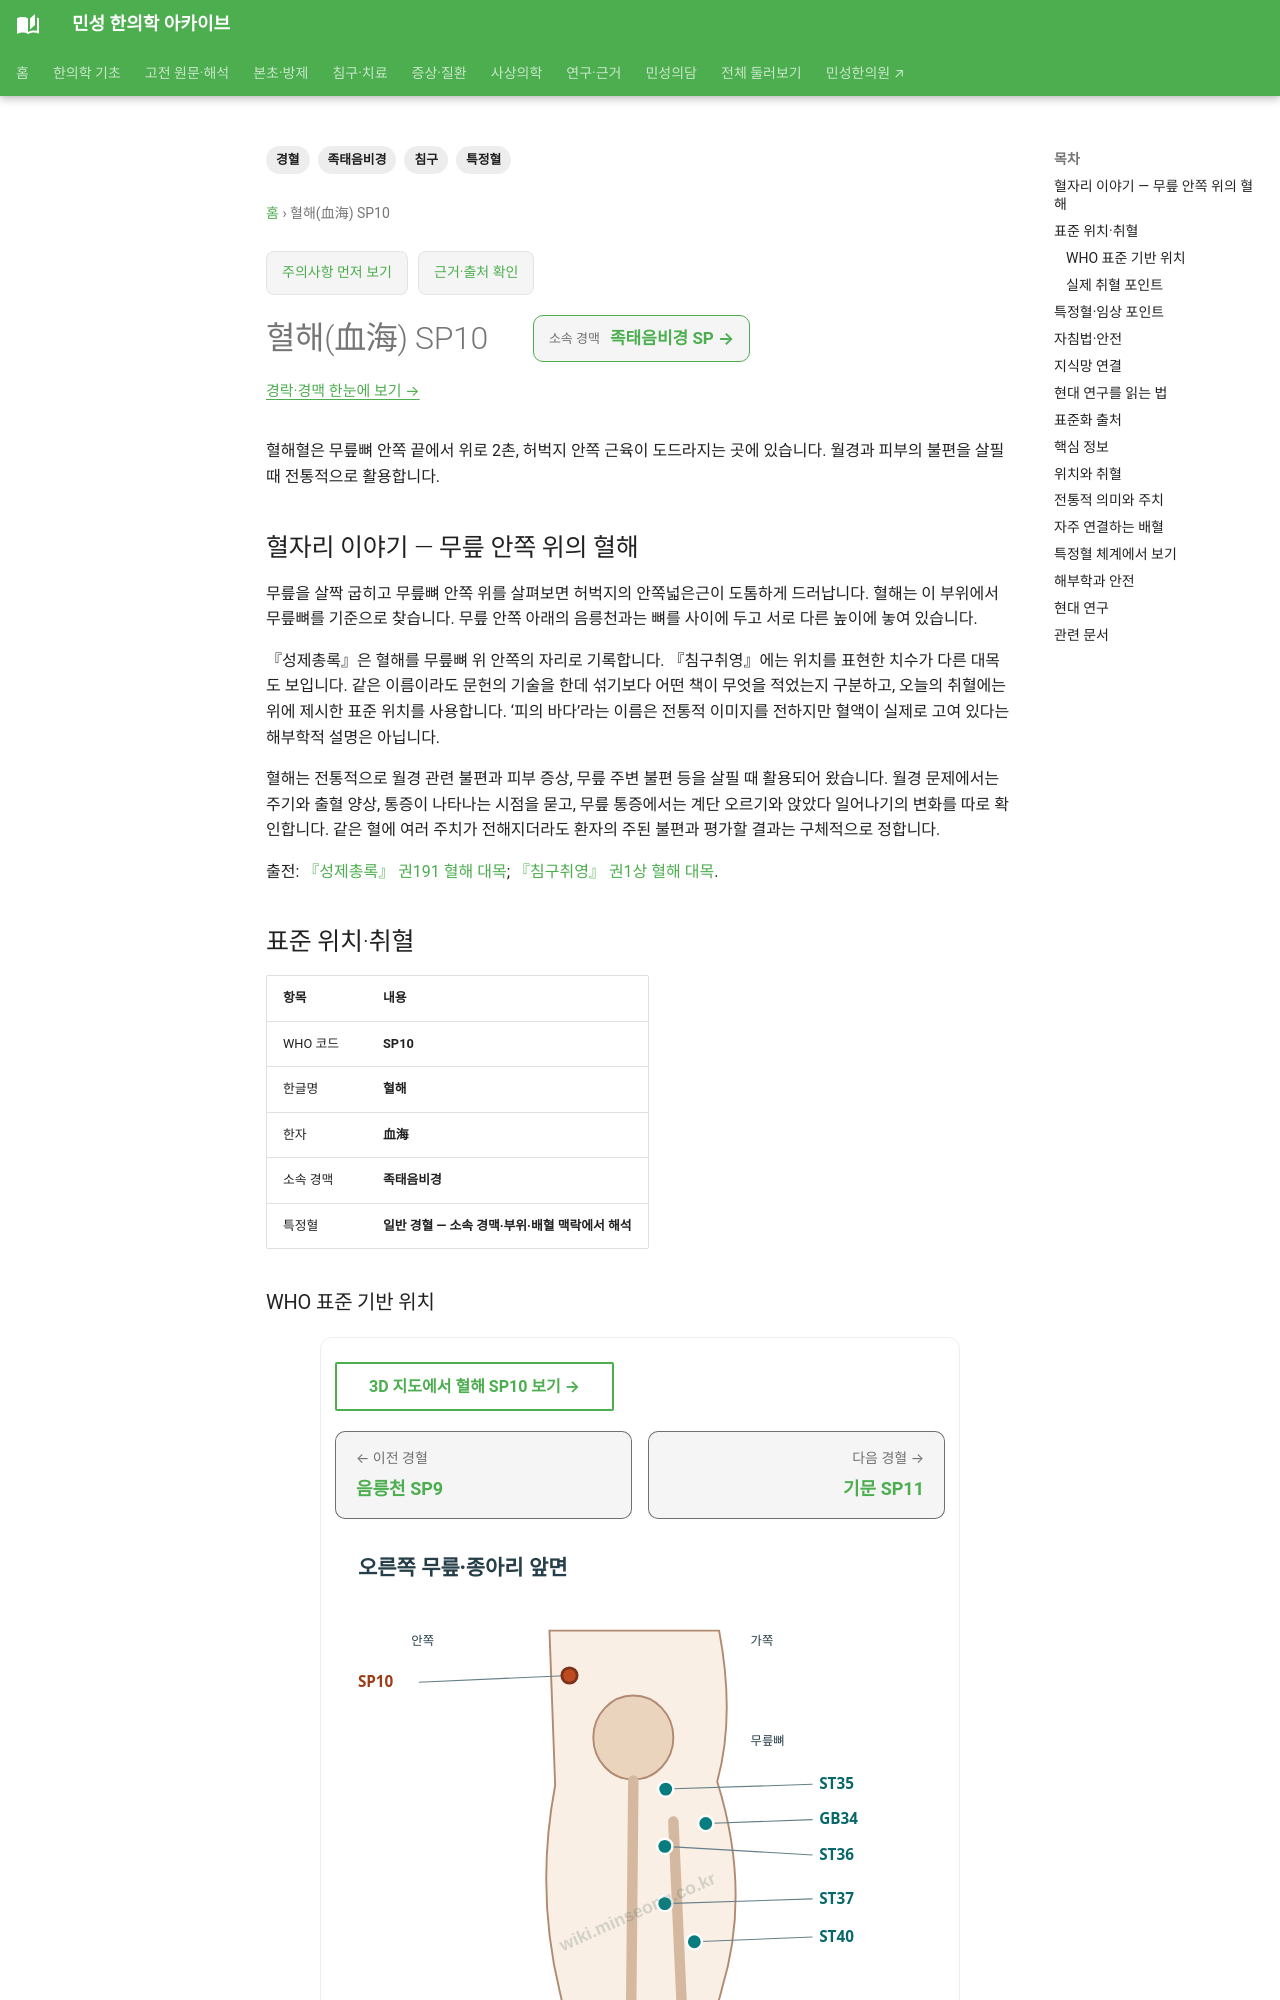

repository: joowon1111/minseong-korean-medicine-wiki · page: acupuncture/points/sp10-xuehai/index.html · generator: mkdocs

---
title: 혈해(血海) SP10
description: 혈해혈의 무릎 위 안쪽 위치와 월경·피부 증상에 대한 전통적 활용을 알아봅니다.
tags: [경혈, 족태음비경, 특정혈, 침구]
---
# 혈해(血海) SP10

혈해혈은 무릎뼈 안쪽 끝에서 위로 2촌, 허벅지 안쪽 근육이 도드라지는 곳에 있습니다. 월경과 피부의 불편을 살필 때 전통적으로 활용합니다.

## 혈자리 이야기 — 무릎 안쪽 위의 혈해

무릎을 살짝 굽히고 무릎뼈 안쪽 위를 살펴보면 허벅지의 안쪽넓은근이 도톰하게 드러납니다. 혈해는 이 부위에서 무릎뼈를 기준으로 찾습니다. 무릎 안쪽 아래의 음릉천과는 뼈를 사이에 두고 서로 다른 높이에 놓여 있습니다.

『성제총록』은 혈해를 무릎뼈 위 안쪽의 자리로 기록합니다. 『침구취영』에는 위치를 표현한 치수가 다른 대목도 보입니다. 같은 이름이라도 문헌의 기술을 한데 섞기보다 어떤 책이 무엇을 적었는지 구분하고, 오늘의 취혈에는 위에 제시한 표준 위치를 사용합니다. ‘피의 바다’라는 이름은 전통적 이미지를 전하지만 혈액이 실제로 고여 있다는 해부학적 설명은 아닙니다.

혈해는 전통적으로 월경 관련 불편과 피부 증상, 무릎 주변 불편 등을 살필 때 활용되어 왔습니다. 월경 문제에서는 주기와 출혈 양상, 통증이 나타나는 시점을 묻고, 무릎 통증에서는 계단 오르기와 앉았다 일어나기의 변화를 따로 확인합니다. 같은 혈에 여러 주치가 전해지더라도 환자의 주된 불편과 평가할 결과는 구체적으로 정합니다.

출전: [『성제총록』 권191 혈해 대목](https://ctext.org/wiki.pl?chapter=649983&if=en); [『침구취영』 권1상 혈해 대목](https://ctext.org/wiki.pl?chapter=425368&if=gb).

<!-- MS_ACUPOINT_ATLAS_43_START -->
## 표준 위치·취혈

| 항목 | 내용 |
|---|---|
| WHO 코드 | **SP10** |
| 한글명 | **혈해** |
| 한자 | **血海** |
| 소속 경맥 | **족태음비경** |
| 특정혈 | **일반 경혈 — 소속 경맥·부위·배혈 맥락에서 해석** |

### WHO 표준 기반 위치

넓적다리 앞 안쪽면, 안쪽넓은근(vastus medialis muscle)이 튀어나온 곳으로, 무릎뼈바닥(base of the patella) 안쪽 끝에서 위쪽으로 2寸 부위에 해당됨.

### 실제 취혈 포인트

환자로 하여금 바르게 앉아 무릎을 굽히게 하고, 의사의 손바닥을 환자 무릎에 올려 손바닥을 무릎뼈꼭지 끝에 대고, 엄지손가락과 검지손가락이 이루는 각이 45°가 되도록 벌려서, 엄지손가락을 넓적다리 안쪽으로 향하게 하여 무릎뼈를 감싸듯이 손을 내렸을 때, 엄지손가락 끝이 닿는 곳에서 취혈한다.

## 특정혈·임상 포인트

**일반 경혈 — 소속 경맥·부위·배혈 맥락에서 해석**
